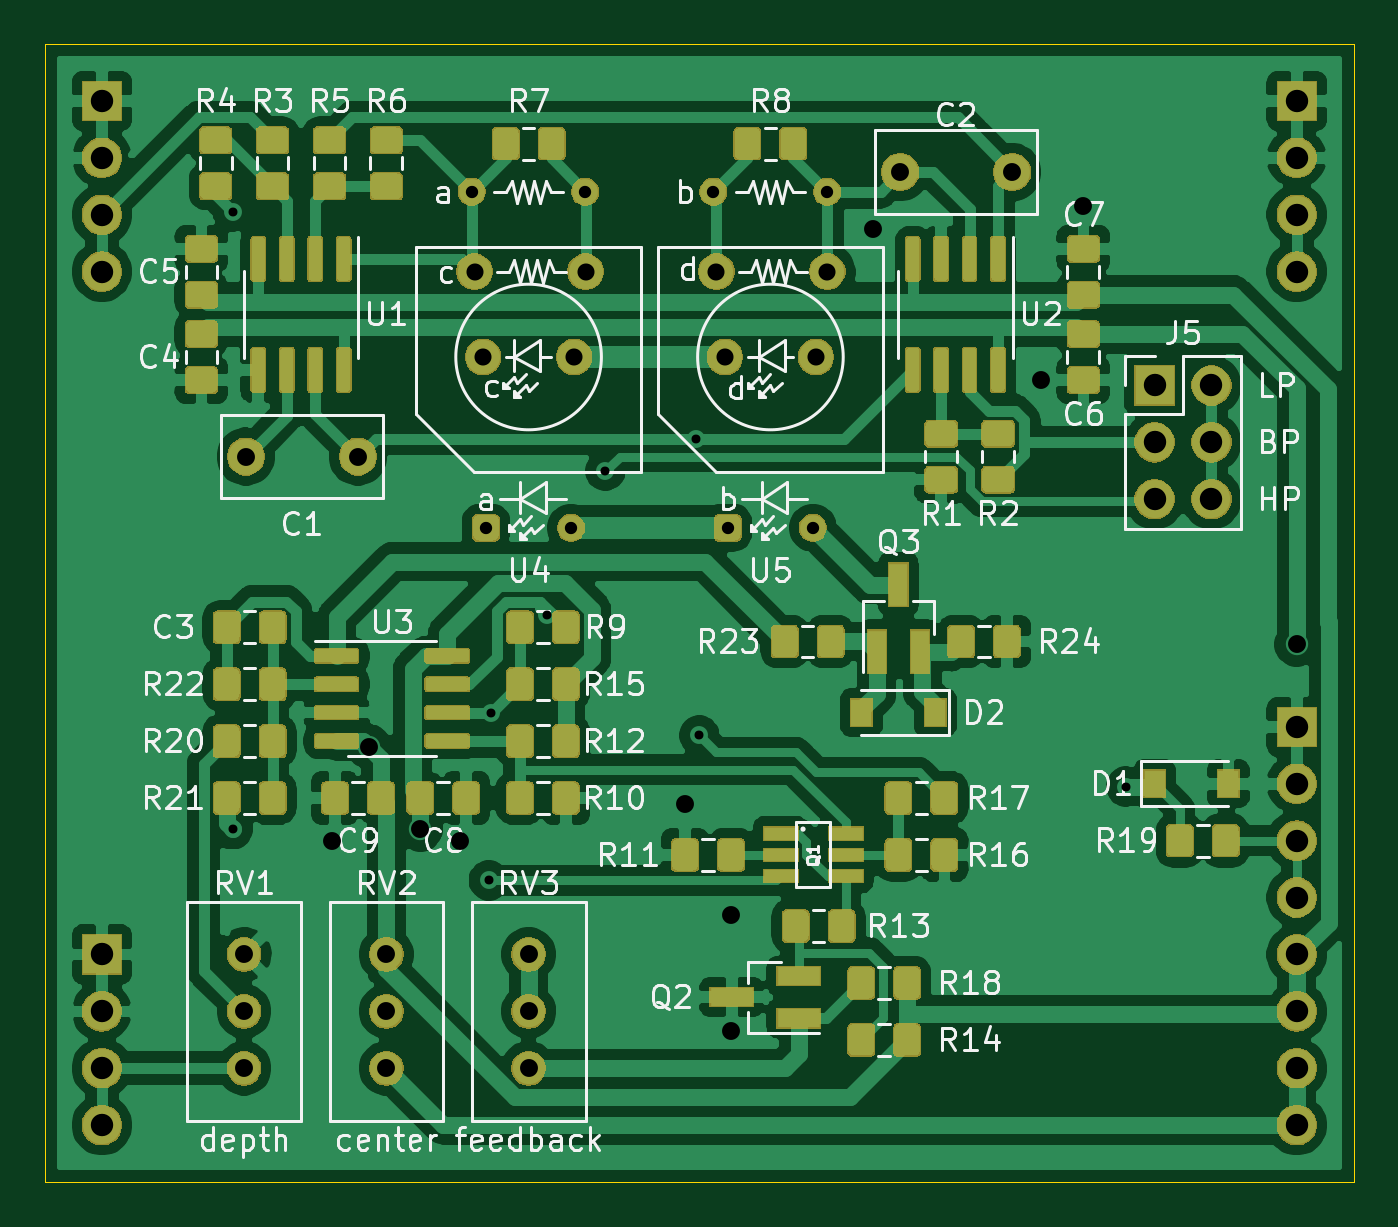
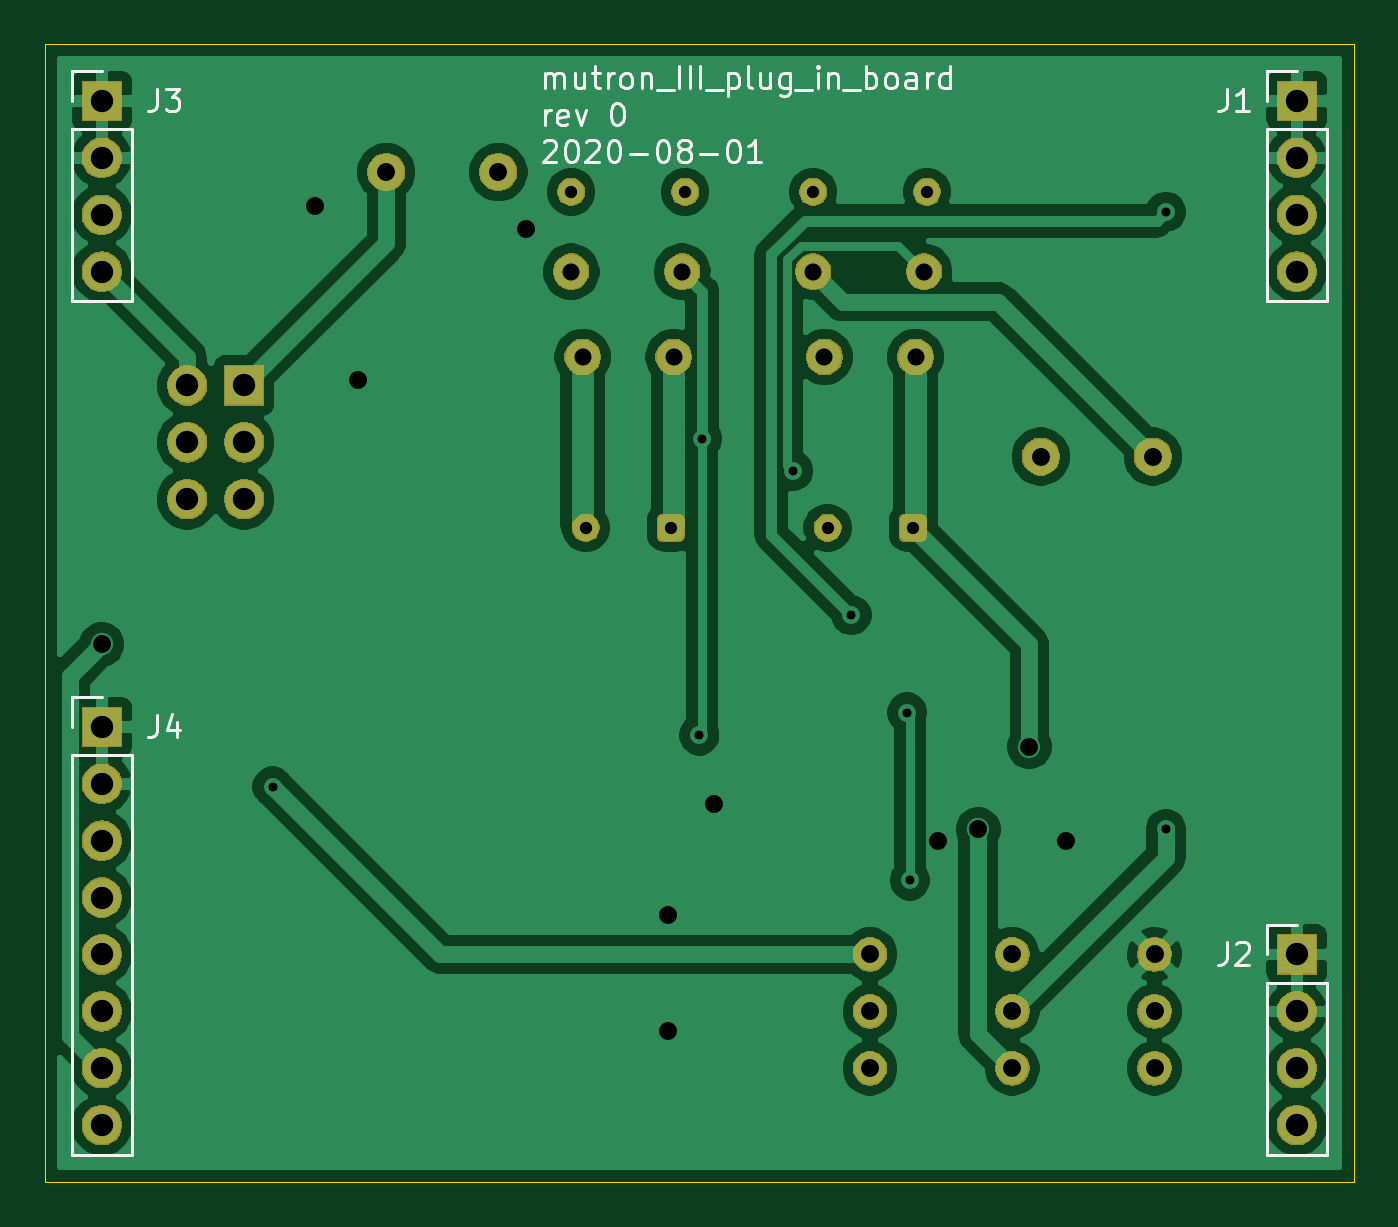
Circuit board: 10 layer files. Board 58.4 x 50.8 mm.
- bottom_copper: mutron_III_plug_in_board-B_Cu.gbr (93631 bytes)
- bottom_mask: mutron_III_plug_in_board-B_Mask.gbr (47682 bytes)
- paste: mutron_III_plug_in_board-B_Paste.gbr (553 bytes)
- bottom_silk: mutron_III_plug_in_board-B_SilkS.gbr (13415 bytes)
- outline: mutron_III_plug_in_board-Edge_Cuts.gbr (793 bytes)
- top_copper: mutron_III_plug_in_board-F_Cu.gbr (185301 bytes)
- top_mask: mutron_III_plug_in_board-F_Mask.gbr (131162 bytes)
- paste: mutron_III_plug_in_board-F_Paste.gbr (30153 bytes)
- top_silk: mutron_III_plug_in_board-F_SilkS.gbr (58082 bytes)
- drill: mutron_III_plug_in_board.drl (1512 bytes)

=== bottom_copper: mutron_III_plug_in_board-B_Cu.gbr (93631 bytes, source omitted) ===
=== bottom_mask: mutron_III_plug_in_board-B_Mask.gbr (47682 bytes, source omitted) ===
=== paste: mutron_III_plug_in_board-B_Paste.gbr ===
G04 #@! TF.GenerationSoftware,KiCad,Pcbnew,5.1.6-c6e7f7d~87~ubuntu18.04.1*
G04 #@! TF.CreationDate,2020-08-01T20:03:32-04:00*
G04 #@! TF.ProjectId,mutron_III_plug_in_board,6d757472-6f6e-45f4-9949-495f706c7567,rev?*
G04 #@! TF.SameCoordinates,Original*
G04 #@! TF.FileFunction,Paste,Bot*
G04 #@! TF.FilePolarity,Positive*
%FSLAX46Y46*%
G04 Gerber Fmt 4.6, Leading zero omitted, Abs format (unit mm)*
G04 Created by KiCad (PCBNEW 5.1.6-c6e7f7d~87~ubuntu18.04.1) date 2020-08-01 20:03:32*
%MOMM*%
%LPD*%
G01*
G04 APERTURE LIST*
G04 APERTURE END LIST*
M02*

=== bottom_silk: mutron_III_plug_in_board-B_SilkS.gbr (13415 bytes, source omitted) ===
=== outline: mutron_III_plug_in_board-Edge_Cuts.gbr ===
G04 #@! TF.GenerationSoftware,KiCad,Pcbnew,5.1.6-c6e7f7d~87~ubuntu18.04.1*
G04 #@! TF.CreationDate,2020-08-01T20:03:32-04:00*
G04 #@! TF.ProjectId,mutron_III_plug_in_board,6d757472-6f6e-45f4-9949-495f706c7567,rev?*
G04 #@! TF.SameCoordinates,Original*
G04 #@! TF.FileFunction,Profile,NP*
%FSLAX46Y46*%
G04 Gerber Fmt 4.6, Leading zero omitted, Abs format (unit mm)*
G04 Created by KiCad (PCBNEW 5.1.6-c6e7f7d~87~ubuntu18.04.1) date 2020-08-01 20:03:32*
%MOMM*%
%LPD*%
G01*
G04 APERTURE LIST*
G04 #@! TA.AperFunction,Profile*
%ADD10C,0.050000*%
G04 #@! TD*
G04 APERTURE END LIST*
D10*
X101600000Y-50800000D02*
X101600000Y-101600000D01*
X101600000Y-101600000D02*
X160020000Y-101600000D01*
X160020000Y-50800000D02*
X160020000Y-101600000D01*
X101600000Y-50800000D02*
X160020000Y-50800000D01*
M02*

=== top_copper: mutron_III_plug_in_board-F_Cu.gbr (185301 bytes, source omitted) ===
=== top_mask: mutron_III_plug_in_board-F_Mask.gbr (131162 bytes, source omitted) ===
=== paste: mutron_III_plug_in_board-F_Paste.gbr (30153 bytes, source omitted) ===
=== top_silk: mutron_III_plug_in_board-F_SilkS.gbr (58082 bytes, source omitted) ===
=== drill: mutron_III_plug_in_board.drl ===
M48
; DRILL file {KiCad 5.1.6-c6e7f7d~87~ubuntu18.04.1} date Sat Aug  1 20:03:28 2020
; FORMAT={-:-/ absolute / metric / decimal}
; #@! TF.CreationDate,2020-08-01T20:03:28-04:00
; #@! TF.GenerationSoftware,Kicad,Pcbnew,5.1.6-c6e7f7d~87~ubuntu18.04.1
FMAT,2
METRIC
T1C0.400
T2C0.550
T3C0.762
T4C0.800
T5C1.000
%
G90
G05
T1
X109.982Y-58.293
X109.982Y-85.852
X121.412Y-88.138
X121.53Y-80.645
X124.019Y-76.296
X126.619Y-69.85
X130.683Y-68.415
X130.81Y-81.661
X149.86Y-83.947
T2
X131.44Y-57.39
X132.08Y-72.39
X135.88Y-72.39
X136.52Y-57.39
X120.645Y-57.39
X121.285Y-72.39
X125.085Y-72.39
X125.725Y-57.39
T3
X131.572Y-60.96
X131.953Y-64.77
X136.017Y-64.77
X136.525Y-60.96
X120.777Y-60.96
X121.158Y-64.77
X125.222Y-64.77
X125.73Y-60.96
T4
X114.427Y-86.36
X116.078Y-82.169
X118.364Y-85.852
X120.142Y-86.36
X130.175Y-84.709
X132.207Y-89.662
X132.207Y-94.869
X138.557Y-59.055
X146.05Y-65.786
X147.955Y-58.039
X157.48Y-77.597
X110.49Y-91.44
X110.49Y-93.98
X110.49Y-96.52
X123.19Y-91.44
X123.19Y-93.98
X123.19Y-96.52
X139.78Y-56.515
X144.78Y-56.515
X116.84Y-91.44
X116.84Y-93.98
X116.84Y-96.52
X110.57Y-69.215
X115.57Y-69.215
T5
X157.48Y-53.34
X157.48Y-55.88
X157.48Y-58.42
X157.48Y-60.96
X151.13Y-66.04
X151.13Y-68.58
X151.13Y-71.12
X153.67Y-66.04
X153.67Y-68.58
X153.67Y-71.12
X157.48Y-81.28
X157.48Y-83.82
X157.48Y-86.36
X157.48Y-88.9
X157.48Y-91.44
X157.48Y-93.98
X157.48Y-96.52
X157.48Y-99.06
X104.14Y-91.44
X104.14Y-93.98
X104.14Y-96.52
X104.14Y-99.06
X104.14Y-53.34
X104.14Y-55.88
X104.14Y-58.42
X104.14Y-60.96
T0
M30

